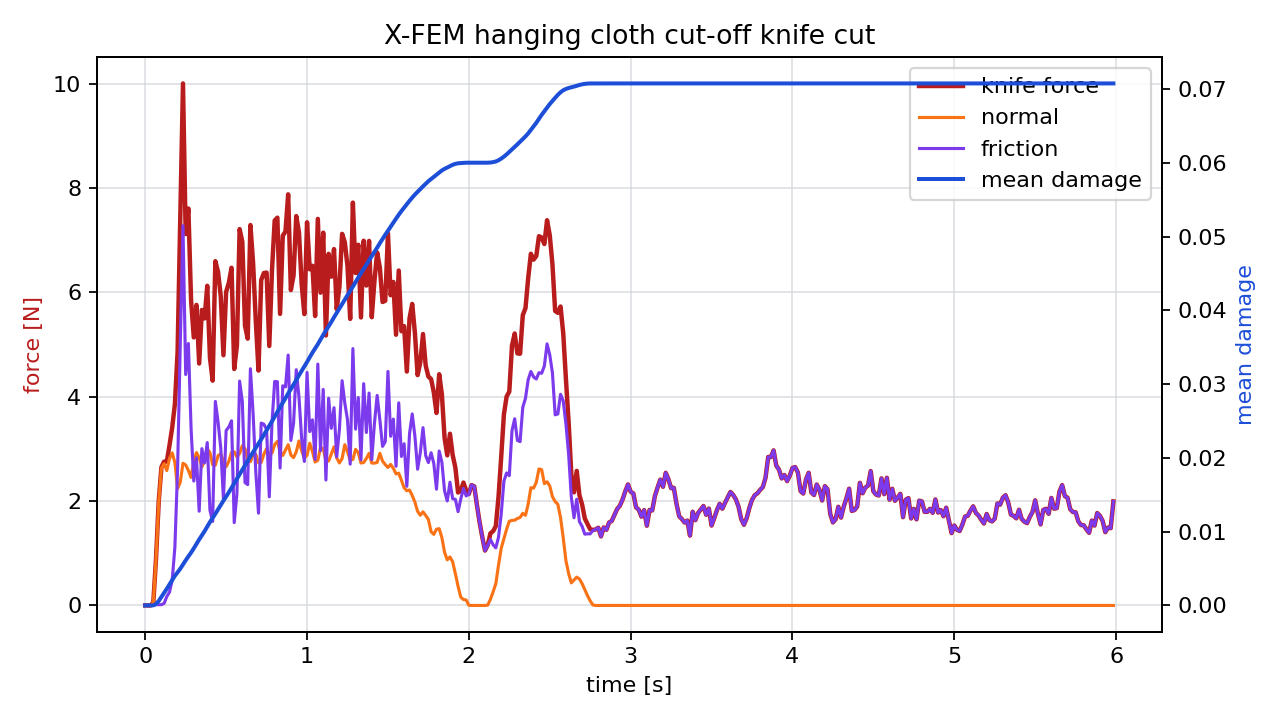

The file beside this chart, header and first rows:
time_s, force_n, normal_force_n, friction_force_n, active_particles, mean_damage
0.00000000, 0.00000000, 0.00000000, 0.00000000, 0, 0.00000000
0.01667, 0.00000000, 0.00000000, 0.00000000, 0, 0.00000000
0.03333, 0.00000000, 0.00000000, 0.00000000, 0, 0.00000000
0.05, 0.05836, 0.05611, 0.002248, 0, 0.00001169
0.06667, 0.8942, 0.877, 0.01714, 1, 0.0001944
0.08333, 1.991, 1.977, 0.01412, 1, 0.0006065
0.1, 2.649, 2.634, 0.0145, 2, 0.001155
0.1167, 2.756, 2.716, 0.0402, 3, 0.001721
0.1333, 2.755, 2.584, 0.1702, 3, 0.00226
0.15, 3.069, 2.814, 0.2554, 3, 0.002846
0.1667, 3.407, 2.924, 0.4839, 4, 0.003455
0.1833, 3.859, 2.738, 1.12, 4, 0.004026
0.2, 4.855, 2.239, 2.616, 4, 0.004492
0.2167, 7.386, 2.364, 5.021, 4, 0.004985
0.2333, 10, 2.725, 7.276, 5, 0.005553
0.25, 7.115, 2.692, 4.424, 5, 0.006114
0.2667, 7.606, 2.586, 5.019, 5, 0.006653
0.2833, 5.846, 2.453, 3.393, 5, 0.007164
0.3, 5.136, 2.753, 2.382, 5, 0.007738
0.3167, 5.759, 2.929, 2.829, 6, 0.008348
0.3333, 4.635, 2.829, 1.805, 6, 0.008938
0.35, 5.661, 2.657, 3.004, 6, 0.009491
0.3667, 5.5, 2.77, 2.73, 6, 0.01007
0.3833, 6.125, 3.004, 3.121, 7, 0.01069
0.4, 4.749, 2.925, 1.824, 7, 0.0113
0.4167, 4.306, 2.696, 1.61, 7, 0.01187
0.4333, 6.596, 2.687, 3.909, 7, 0.01243
0.45, 6.391, 2.87, 3.521, 7, 0.01302
0.4667, 5.926, 2.905, 3.021, 7, 0.01363
0.4833, 4.794, 2.761, 2.034, 7, 0.0142
0.5, 6.008, 2.657, 3.351, 7, 0.01476
0.5167, 6.18, 2.761, 3.419, 7, 0.01533
0.5333, 6.471, 2.932, 3.538, 7, 0.01594
0.55, 4.53, 2.944, 1.586, 8, 0.01656
0.5667, 4.982, 2.845, 2.137, 8, 0.01715
0.5833, 7.211, 2.912, 4.299, 8, 0.01776
0.6, 6.968, 3.061, 3.907, 8, 0.01839
0.6167, 5.358, 3.003, 2.355, 9, 0.01902
0.6333, 5.112, 2.797, 2.315, 9, 0.0196
0.65, 7.289, 2.753, 4.535, 10, 0.02018
0.6667, 6.56, 2.886, 3.674, 10, 0.02078
0.6833, 5.449, 2.894, 2.554, 10, 0.02138
0.7, 4.499, 2.732, 1.768, 10, 0.02195
0.7167, 6.234, 2.74, 3.494, 10, 0.02252
0.7333, 6.369, 2.898, 3.472, 10, 0.02313
0.75, 6.378, 3.005, 3.373, 10, 0.02375
0.7667, 4.971, 2.89, 2.081, 10, 0.02435
0.7833, 6.417, 2.92, 3.497, 10, 0.02496
0.8, 7.375, 3.084, 4.292, 10, 0.02561
0.8167, 7.43, 3.143, 4.287, 11, 0.02626
0.8333, 5.586, 2.954, 2.633, 11, 0.02688
0.85, 7.083, 2.875, 4.208, 12, 0.02747
0.8667, 7.164, 2.976, 4.188, 12, 0.02809
0.8833, 7.877, 3.079, 4.798, 12, 0.02874
0.9, 6.043, 2.882, 3.161, 13, 0.02934
0.9167, 6.322, 2.832, 3.49, 13, 0.02993
0.9333, 7.46, 2.943, 4.517, 13, 0.03054
0.95, 7.15, 3.151, 3.999, 13, 0.0312
0.9667, 6.163, 2.964, 3.199, 12, 0.03181
0.9833, 5.582, 2.824, 2.758, 12, 0.0324
... 300 more rows
